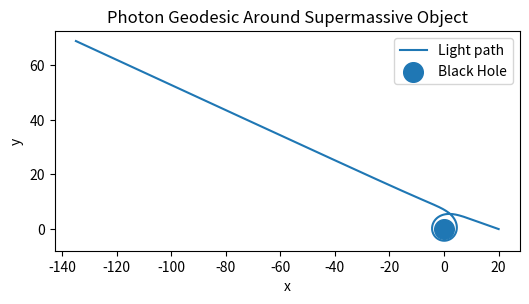
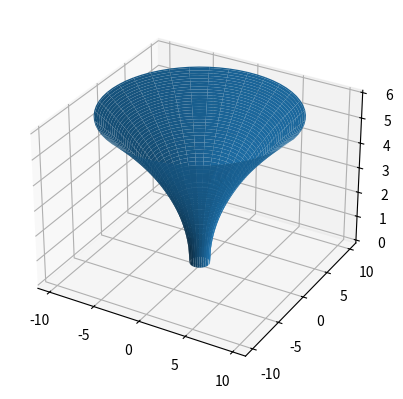

Write the Python code that produced these figures, in order.
import numpy as np
import matplotlib.pyplot as plt
from scipy.integrate import solve_ivp

# Black hole mass (supermassive scale)
M = 1.0   # mass parameter (G=c=1)

def geodesic(lam, y):
    t, r, phi, pt, pr, pphi = y
    
    # Metric terms
    f = 1 - 2*M/r
    
    # Geodesic equations (Schwarzschild, equatorial plane)
    dt = pt / f
    dr = pr * f
    dphi = pphi / r**2
    
    # Momentum derivatives
    dpt = 0
    dpphi = 0
    
    dpr = (
        -M/(r**2*f)*pt**2
        + M/(r**2*f)*pr**2
        + (r - 3*M)/r**4 * pphi**2
    )
    
    return [dt, dr, dphi, dpt, dpr, dpphi]


# Initial conditions (incoming photon)
r0 = 20
phi0 = 0
t0 = 0

impact = 6.0     # impact parameter

pt0 = 1.0
pphi0 = impact

# Null condition (lightlike)
pr0 = -np.sqrt(pt0**2 - (1 - 2*M/r0)*(pphi0**2 / r0**2))

y0 = [t0, r0, phi0, pt0, pr0, pphi0]

# Integrate
sol = solve_ivp(
    geodesic,
    [0, 200],
    y0,
    max_step=0.1,
    rtol=1e-8
)

r = sol.y[1]
phi = sol.y[2]

# Convert to Cartesian
x = r * np.cos(phi)
y = r * np.sin(phi)

# Plot
plt.figure(figsize=(6,6))
plt.plot(x, y, label="Light path")
plt.scatter([0],[0], s=200, label="Black Hole")
plt.gca().set_aspect('equal')
plt.legend()
plt.xlabel("x")
plt.ylabel("y")
plt.title("Photon Geodesic Around Supermassive Object")
plt.show()


r_s = 1
x = np.arange(0,10,0.1)
y = np.arange(0,2*np.pi, 0.1)
x,y = np.meshgrid(x,y)


z = 2 * np.sqrt(r_s * (x - r_s))
# plt.plot(x,y)
# plt.show()
x,y = x * np.cos(y), x * np.sin(y)
fig = plt.figure()
ax = fig.add_subplot(projection = '3d')
ax.plot_surface(x,y,z)
plt.show()
